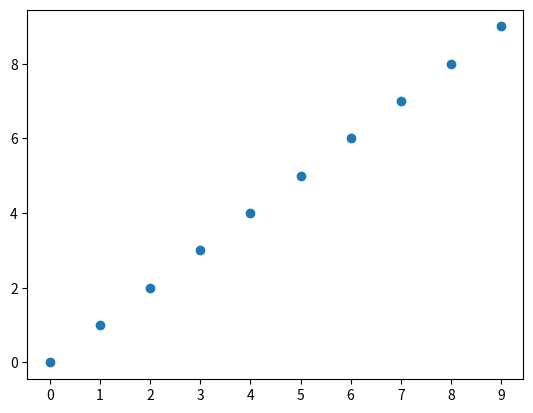

The script that saved this image:
import matplotlib.pyplot as plt
import numpy as np
import pandas as pd

df = pd.DataFrame({"x": np.arange(10), "y": np.arange(10)})

fig, ax = plt.subplots()
ax.scatter(df["x"], df["y"])
ax.set_xticks(df["x"])
plt.show()
